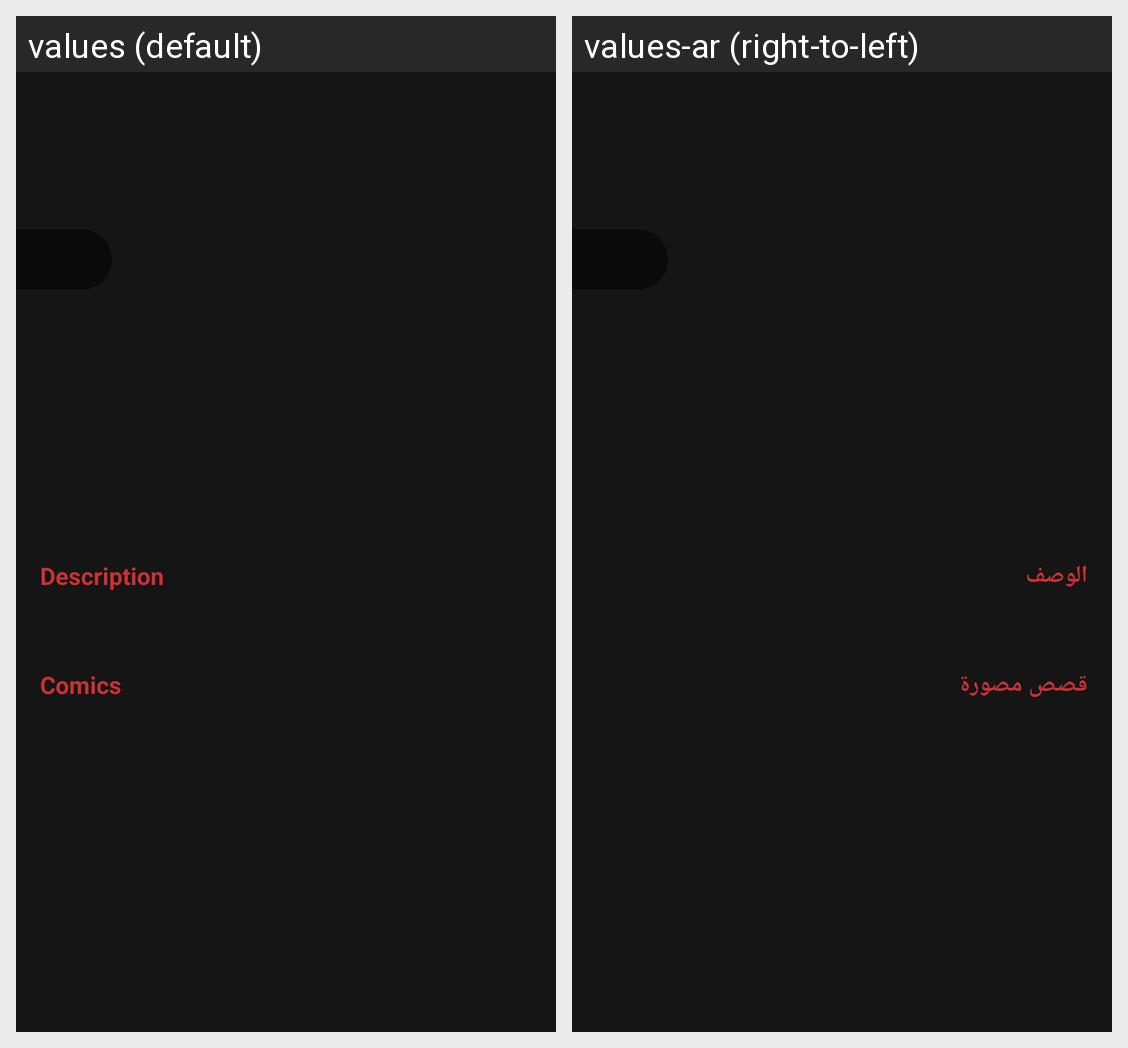

Locale-by-locale string values for the Android screen shown in this grid:
Android screen res/layout/character_details_fragment.xml rendered under 2 locales, left to right: values (default), values-ar (right-to-left). Device: Nexus 5 (rendered at 1080×1920; each locale shown at half size, 540×960, under a caption strip naming it); theme Theme.MaRvelHub.
Strings drawn on this screen, with the default value and each locale's value (text and hints the layout hard-codes, and strings that could not be matched under every locale, appear in the picture but are not listed):

description
  values: Description
  values-ar: الوصف

Comics
  values: Comics
  values-ar: قصص مصورة
